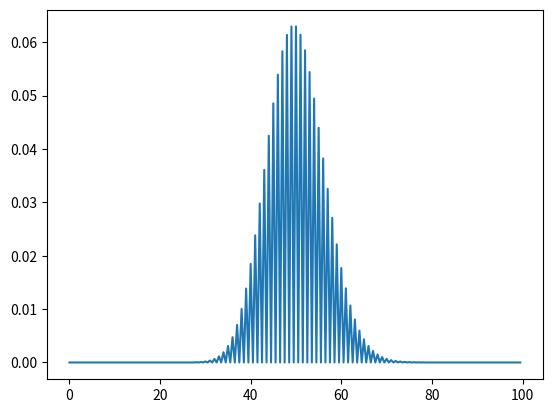

Reproduce this figure in Python.
# importing poisson fro scipy
from scipy.stats import poisson

# importing nupy as np
import numpy as np

# importing matplotlib as plt
import matplotlib.pyplot as plt


# creating a numy array for x-axis
x = np.arange(0, 100, 0.5)

# poisson distribution data for y-axis
y = poisson.pmf(x, mu=40, loc=10)


# plotting the graph
plt.plot(x, y)

# showing the graph
plt.show()
